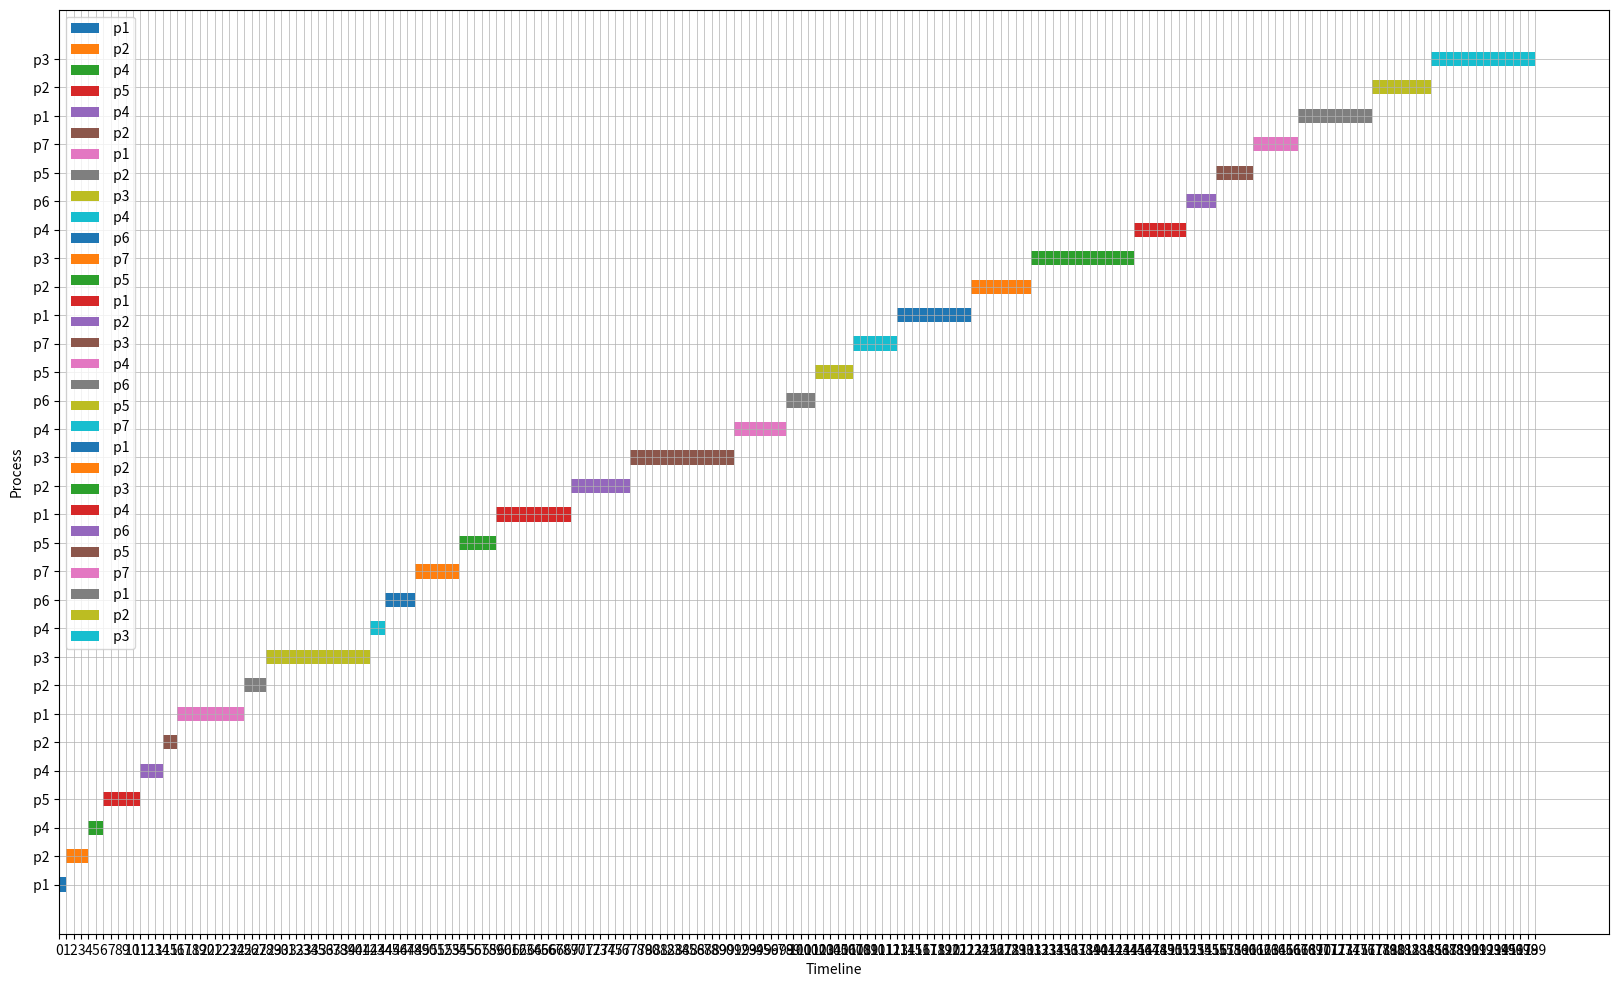

Here is the Python script that generated this plot:
# [redacted]

import matplotlib.pyplot as plt

runTime = 200


class Process:
    def __init__(self, processId, arrivalTime, burstTime, comesBackAfter, priority):
        self.originalPriority = priority
        self.processId = processId
        self.arrivalTime = arrivalTime
        self.burstTime = burstTime
        self.comesBackAfter = comesBackAfter
        self.priority = priority
        self.remainingTime = burstTime
        self.nextComesIn = arrivalTime
        self.executed = False
        self.timeInReadyQueue = 0
        self.inReadyQueue = False
        self.executedBefore = False

    def __str__(self):
        return f"P{self.processId}: Arrival Time = {self.arrivalTime}, Burst Time = {self.burstTime}, Comes Back " \
               f"After = {self.comesBackAfter}, Priority = {self.priority},nextComesIn: {self.nextComesIn} , remaining {self.remainingTime} "


def createProcesses(values):
    processes = []
    for i in range(1, 8):  # iterate 7 times 1 to 8
        arrivalTime = values[0][i - 1]
        burstTime = values[1][i - 1]
        comesBackAfter = values[2][i - 1]
        priority = values[3][i - 1]

        process = Process(i, arrivalTime, burstTime, comesBackAfter, priority)
        processes.append(process)

    return processes


def main():
    currentTime = 0

    values = [[0, 1, 3, 4, 6, 7, 8],  # the values for the processes status and times
              [10, 8, 14, 7, 5, 4, 6],
              [2, 4, 6, 8, 3, 6, 9],
              [3, 2, 3, 1, 0, 1, 2]]

    processes = createProcesses(values)  # process creations
    readyQueue = []
    executions = []
    readyQueue.append(processes[0])

    actualStarts = []
    actualEnds = []
    finishedProcesses = []
    allArrivals = []

    print("process 1 is already in the ready queue")
    waitingQueue =[]
    for process in processes:
        if process.processId == 1:
            continue
        waitingQueue.append(process)

    startTimes = []
    endTimes = []
    process = None
    previousProcess = None

    while currentTime != runTime:
        if waitingQueue:
            j = len(waitingQueue)
            while j > 0:
                All = waitingQueue[len(waitingQueue) - j]
                if All.nextComesIn == currentTime and currentTime != 1:
                    j = len(waitingQueue)
                    All.inReadyQueue = True
                    readyQueue.append(All)
                    waitingQueue.remove(All)
                    print(f"process{All.processId} inserted to the ready Queue at time:{currentTime + 1}")
                readyQueue.sort(key=lambda p: (p.priority, p.nextComesIn))
                j -= 1

        readyQueue.sort(key=lambda p: (p.priority, p.nextComesIn))
        if currentTime == 1:
            readyQueue.append(waitingQueue.pop(0))
        if readyQueue:
            front = readyQueue[0]
            k = 1
            while front == process:
                front = readyQueue[k]
            k += 1
            if currentTime == 0:
                process = front
                previousProcess = process
                startTimes.append(currentTime)
                process.inReadyQueue = False
                print(f"process{process.processId} started execution at time:{currentTime}")
                if process.remainingTime == process.burstTime:
                    actualStarts.append((currentTime, process.processId))
            else:
                if front.priority < process.priority or process.executed or \
                (front.priority == process.priority and front.nextComesIn < process.nextComesIn):
                    previousProcess = process
                    if not process.executed:
                        executions.append(process)
                        endTimes.append(currentTime)
                        process.inReadyQueue = True
                        process.timeInReadyQueue = 0
                        print(f"process {process.processId} stopped  at time:{currentTime + 1}")
                    process = front
                    process.executed = False
            if (process.remainingTime == process.burstTime or
                    previousProcess.processId != process.processId) and (currentTime != 0):
                previousProcess = process
                startTimes.append(currentTime)
                print(f"process{process.processId} started execution at time:{currentTime}")
                if process.remainingTime == process.burstTime:
                    actualStarts.append((currentTime, process.processId))
            process.remainingTime -= 1
            if process.remainingTime == 0:  # if process just finished
                process.timeInReadyQueue = 0
                print(f"process{process.processId} finished execution at time:{currentTime + 1}")
                process.remainingTime = process.burstTime
                if process.executedBefore:
                    allArrivals.append(process.nextComesIn + 1)
                else:
                    allArrivals.append(process.nextComesIn)
                process.executedBefore = True
                process.executed = True
                process.nextComesIn = currentTime + process.comesBackAfter
                finishedProcesses.append(process)
                process.priority = process.originalPriority
                executions.append(process)
                waitingQueue.append(process)
                readyQueue.remove(process)
                print(f"process{process.processId} inserted to the waiting Queue at time:{currentTime + 1}")
                endTimes.append(currentTime + 1)
                actualEnds.append(currentTime + 1)

        for pr in readyQueue:
            if pr.inReadyQueue:
                pr.timeInReadyQueue += 1
            if pr.timeInReadyQueue % 5 == 0 and pr.priority != 0 and pr.timeInReadyQueue != 0 and pr.inReadyQueue:
                pr.priority -= 1
        currentTime += 1

    turnAroundTimes = []
    waitingTimes = []

    i = 0
    for process in finishedProcesses:
        turnAroundTimes.append(actualEnds[i] - allArrivals[i])
        waitingTimes.append(turnAroundTimes[i] - process.burstTime)
        i += 1

    sum = 0
    for i in turnAroundTimes:
        sum += i
    average1 = float(sum / len(turnAroundTimes))

    sum = 0
    for i in waitingTimes:
        sum += i
    average2 = float(sum / len(waitingTimes))

    print(f"average turn around times= {average1}    ", end="")
    print(f"average waiting times= {average2}    ")

    myProcesses = []
    counter = 0

    for i in executions:
        myProcesses += [
        {f'process_name': f" p{i.processId}", 'start_time': startTimes[counter], 'end_time': endTimes[counter]},
                       ]
        counter += 1

    fig, ax = plt.subplots(figsize=(20, 12))
    for i, process in enumerate(myProcesses):
        start_time, end_time = process['start_time'], process['end_time']
        duration = end_time - start_time

        ax.barh(i, duration, left=start_time, height=0.5, label=process['process_name'])

    ax.set_yticks(range(len(myProcesses)))
    ax.set_yticklabels([process['process_name'] for process in myProcesses])

    ax.set_xticks(range(min([process['start_time'] for process in myProcesses]),
                        max([process['end_time'] for process in myProcesses]) + 1, 1))

    ax.grid(True, which='both', linestyle='-', linewidth=0.5)

    ax.set_xlabel('Timeline')
    ax.set_ylabel('Process')
    ax.legend()

    plt.show()


if __name__ == "__main__":
    main()
